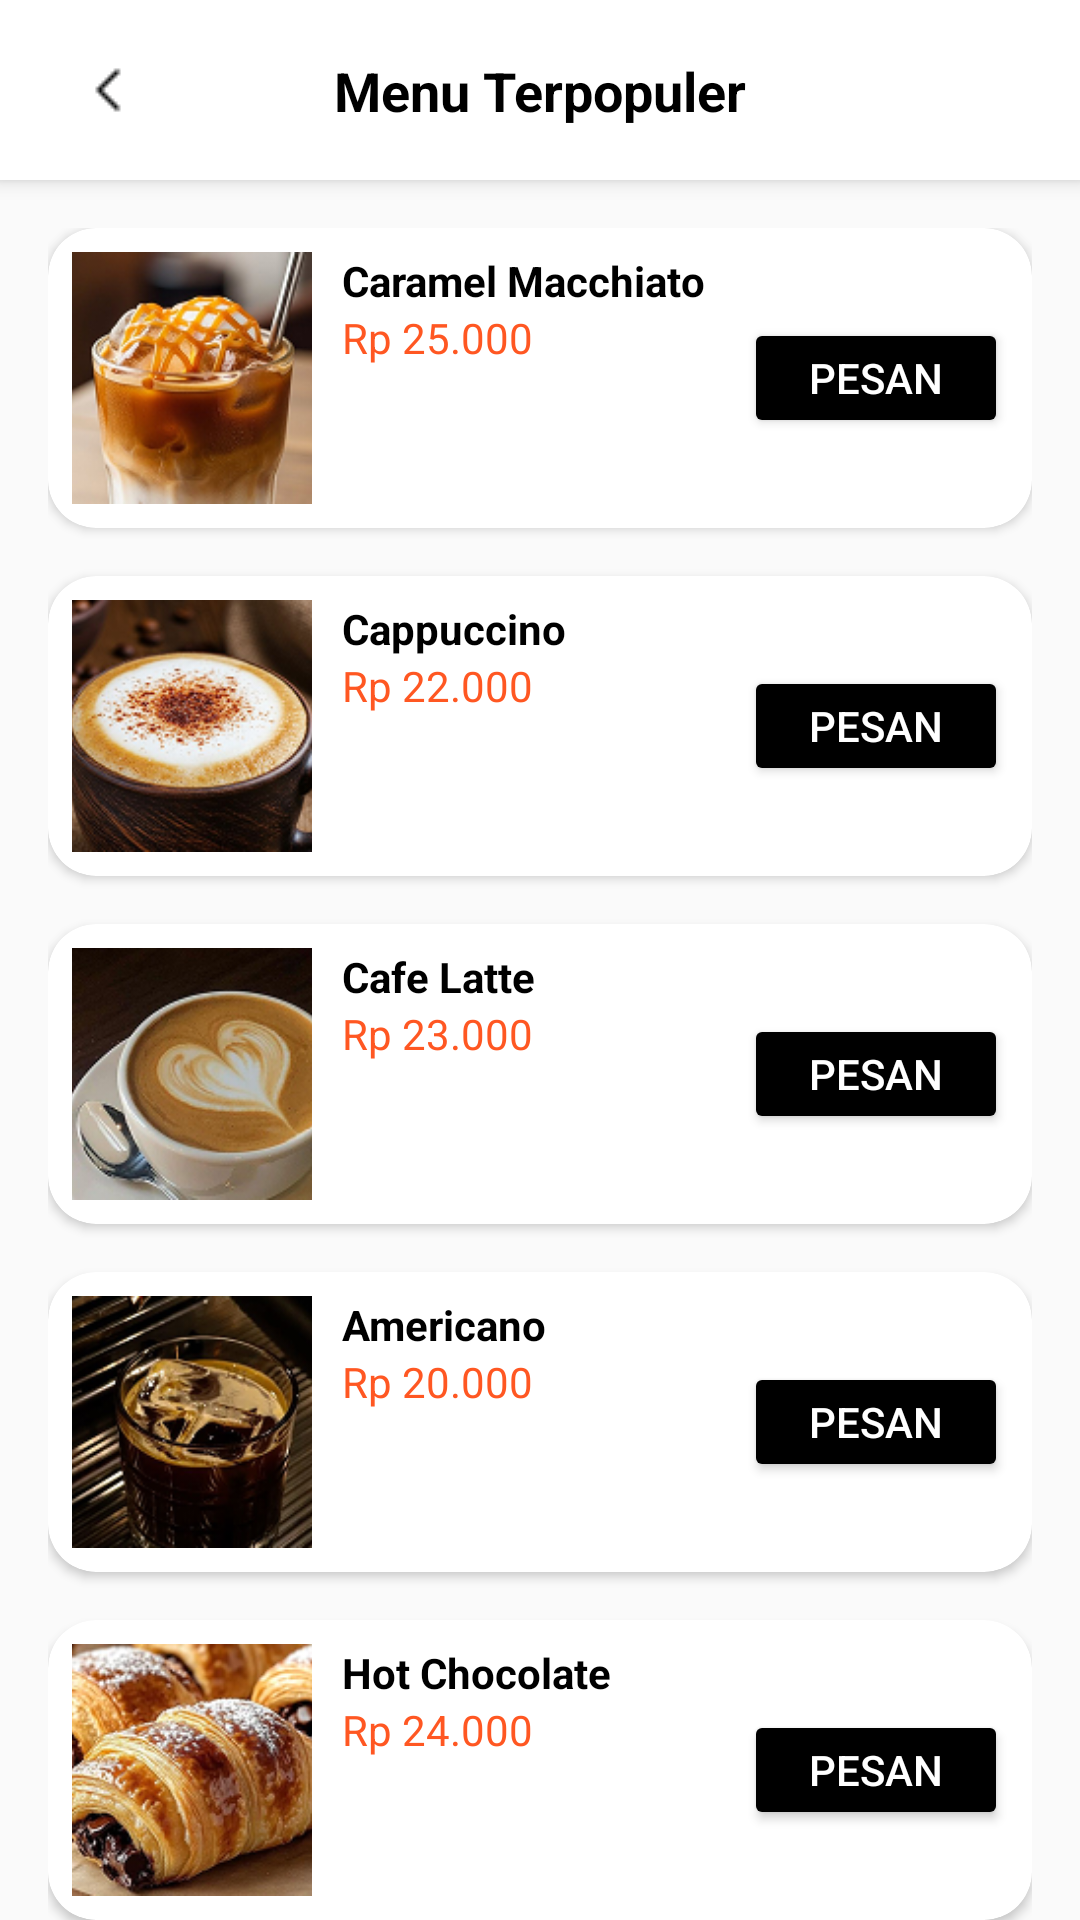

Layout XML and referenced resources for this Android screen:
<!-- AndroidManifest.xml: application theme Theme.NgopiDulz_frontend -->
<!-- res/layout/activity_terpopuler.xml -->
<?xml version="1.0" encoding="utf-8"?>
<androidx.constraintlayout.widget.ConstraintLayout
    xmlns:android="http://schemas.android.com/apk/res/android"
    xmlns:app="http://schemas.android.com/apk/res-auto"
    android:layout_width="match_parent"
    android:layout_height="match_parent"
    android:background="#FAFAFA">

    <androidx.constraintlayout.widget.ConstraintLayout
        android:id="@+id/header"
        android:layout_width="match_parent"
        android:layout_height="60dp"
        android:background="#FFFFFF"
        android:elevation="4dp"
        app:layout_constraintTop_toTopOf="parent">

        <ImageView
            android:id="@+id/btn_back"
            android:layout_width="40dp"
            android:layout_height="40dp"
            android:layout_marginStart="16dp"
            android:padding="8dp"
            android:src="@drawable/ic_back"
            app:layout_constraintBottom_toBottomOf="parent"
            app:layout_constraintStart_toStartOf="parent"
            app:layout_constraintTop_toTopOf="parent" />

        <TextView
            android:layout_width="wrap_content"
            android:layout_height="wrap_content"
            android:text="Menu Terpopuler"
            android:textColor="#000000"
            android:textSize="18sp"
            android:textStyle="bold"
            app:layout_constraintBottom_toBottomOf="parent"
            app:layout_constraintEnd_toEndOf="parent"
            app:layout_constraintStart_toStartOf="parent"
            app:layout_constraintTop_toTopOf="parent" />
    </androidx.constraintlayout.widget.ConstraintLayout>

    <androidx.core.widget.NestedScrollView
        android:layout_width="match_parent"
        android:layout_height="0dp"
        app:layout_constraintTop_toBottomOf="@id/header"
        app:layout_constraintBottom_toBottomOf="parent">

        <LinearLayout
            android:layout_width="match_parent"
            android:layout_height="wrap_content"
            android:orientation="vertical"
            android:padding="16dp">

            <androidx.cardview.widget.CardView
                android:layout_width="match_parent"
                android:layout_height="100dp"
                android:layout_marginBottom="16dp"
                app:cardCornerRadius="16dp">
                <RelativeLayout android:layout_width="match_parent" android:layout_height="match_parent" android:padding="8dp">
                    <ImageView android:id="@+id/img1" android:layout_width="80dp" android:layout_height="match_parent" android:src="@drawable/img_macchiato" android:scaleType="centerCrop"/>
                    <TextView android:id="@+id/txt1" android:layout_width="wrap_content" android:layout_height="wrap_content" android:layout_toEndOf="@id/img1" android:layout_marginStart="10dp" android:text="Caramel Macchiato" android:textStyle="bold" android:textColor="#000000"/>
                    <TextView android:layout_width="wrap_content" android:layout_height="wrap_content" android:layout_below="@id/txt1" android:layout_toEndOf="@id/img1" android:layout_marginStart="10dp" android:text="Rp 25.000" android:textColor="#FF5722"/>
                    <Button android:id="@+id/btn1" android:layout_width="wrap_content" android:layout_height="40dp" android:layout_alignParentEnd="true" android:layout_centerVertical="true" android:text="PESAN" android:backgroundTint="#000000" android:textColor="#FFFFFF"/>
                </RelativeLayout>
            </androidx.cardview.widget.CardView>

            <androidx.cardview.widget.CardView
                android:layout_width="match_parent"
                android:layout_height="100dp"
                android:layout_marginBottom="16dp"
                app:cardCornerRadius="16dp">
                <RelativeLayout android:layout_width="match_parent" android:layout_height="match_parent" android:padding="8dp">
                    <ImageView android:id="@+id/img2" android:layout_width="80dp" android:layout_height="match_parent" android:src="@drawable/img_cappuccino" android:scaleType="centerCrop"/>
                    <TextView android:id="@+id/txt2" android:layout_width="wrap_content" android:layout_height="wrap_content" android:layout_toEndOf="@id/img2" android:layout_marginStart="10dp" android:text="Cappuccino" android:textStyle="bold" android:textColor="#000000"/>
                    <TextView android:layout_width="wrap_content" android:layout_height="wrap_content" android:layout_below="@id/txt2" android:layout_toEndOf="@id/img2" android:layout_marginStart="10dp" android:text="Rp 22.000" android:textColor="#FF5722"/>
                    <Button android:id="@+id/btn2" android:layout_width="wrap_content" android:layout_height="40dp" android:layout_alignParentEnd="true" android:layout_centerVertical="true" android:text="PESAN" android:backgroundTint="#000000" android:textColor="#FFFFFF"/>
                </RelativeLayout>
            </androidx.cardview.widget.CardView>

            <androidx.cardview.widget.CardView
                android:layout_width="match_parent"
                android:layout_height="100dp"
                android:layout_marginBottom="16dp"
                app:cardCornerRadius="16dp">
                <RelativeLayout android:layout_width="match_parent" android:layout_height="match_parent" android:padding="8dp">
                    <ImageView android:id="@+id/img3" android:layout_width="80dp" android:layout_height="match_parent" android:src="@drawable/img_cafelatte" android:scaleType="centerCrop"/>
                    <TextView android:id="@+id/txt3" android:layout_width="wrap_content" android:layout_height="wrap_content" android:layout_toEndOf="@id/img3" android:layout_marginStart="10dp" android:text="Cafe Latte" android:textStyle="bold" android:textColor="#000000"/>
                    <TextView android:layout_width="wrap_content" android:layout_height="wrap_content" android:layout_below="@id/txt3" android:layout_toEndOf="@id/img3" android:layout_marginStart="10dp" android:text="Rp 23.000" android:textColor="#FF5722"/>
                    <Button android:id="@+id/btn3" android:layout_width="wrap_content" android:layout_height="40dp" android:layout_alignParentEnd="true" android:layout_centerVertical="true" android:text="PESAN" android:backgroundTint="#000000" android:textColor="#FFFFFF"/>
                </RelativeLayout>
            </androidx.cardview.widget.CardView>

            <androidx.cardview.widget.CardView
                android:layout_width="match_parent"
                android:layout_height="100dp"
                android:layout_marginBottom="16dp"
                app:cardCornerRadius="16dp">
                <RelativeLayout android:layout_width="match_parent" android:layout_height="match_parent" android:padding="8dp">
                    <ImageView android:id="@+id/img4" android:layout_width="80dp" android:layout_height="match_parent" android:src="@drawable/img_americano" android:scaleType="centerCrop"/>
                    <TextView android:id="@+id/txt4" android:layout_width="wrap_content" android:layout_height="wrap_content" android:layout_toEndOf="@id/img4" android:layout_marginStart="10dp" android:text="Americano" android:textStyle="bold" android:textColor="#000000"/>
                    <TextView android:layout_width="wrap_content" android:layout_height="wrap_content" android:layout_below="@id/txt4" android:layout_toEndOf="@id/img4" android:layout_marginStart="10dp" android:text="Rp 20.000" android:textColor="#FF5722"/>
                    <Button android:id="@+id/btn4" android:layout_width="wrap_content" android:layout_height="40dp" android:layout_alignParentEnd="true" android:layout_centerVertical="true" android:text="PESAN" android:backgroundTint="#000000" android:textColor="#FFFFFF"/>
                </RelativeLayout>
            </androidx.cardview.widget.CardView>

            <androidx.cardview.widget.CardView
                android:layout_width="match_parent"
                android:layout_height="100dp"
                android:layout_marginBottom="16dp"
                app:cardCornerRadius="16dp">
                <RelativeLayout android:layout_width="match_parent" android:layout_height="match_parent" android:padding="8dp">
                    <ImageView android:id="@+id/img5" android:layout_width="80dp" android:layout_height="match_parent" android:src="@drawable/img_chocolat" android:scaleType="centerCrop"/>
                    <TextView android:id="@+id/txt5" android:layout_width="wrap_content" android:layout_height="wrap_content" android:layout_toEndOf="@id/img5" android:layout_marginStart="10dp" android:text="Hot Chocolate" android:textStyle="bold" android:textColor="#000000"/>
                    <TextView android:layout_width="wrap_content" android:layout_height="wrap_content" android:layout_below="@id/txt5" android:layout_toEndOf="@id/img5" android:layout_marginStart="10dp" android:text="Rp 24.000" android:textColor="#FF5722"/>
                    <Button android:id="@+id/btn5" android:layout_width="wrap_content" android:layout_height="40dp" android:layout_alignParentEnd="true" android:layout_centerVertical="true" android:text="PESAN" android:backgroundTint="#000000" android:textColor="#FFFFFF"/>
                </RelativeLayout>
            </androidx.cardview.widget.CardView>

        </LinearLayout>
    </androidx.core.widget.NestedScrollView>
</androidx.constraintlayout.widget.ConstraintLayout>
<!-- resources referenced by this layout -->
<resources>
  <!-- drawable ic_back: png bitmap (drawable, 286 bytes) -->
  <!-- drawable img_americano: png bitmap (drawable, 57644 bytes) -->
  <!-- drawable img_cafelatte: png bitmap (drawable, 51961 bytes) -->
  <!-- drawable img_cappuccino: png bitmap (drawable, 60071 bytes) -->
  <!-- drawable img_chocolat: png bitmap (drawable, 67917 bytes) -->
  <!-- drawable img_macchiato: png bitmap (drawable, 47244 bytes) -->
  <style name="Theme.NgopiDulz_frontend" parent="Base.Theme.NgopiDulz_frontend" />
  <style name="Base.Theme.NgopiDulz_frontend" parent="Theme.Material3.DayNight.NoActionBar">
          
          
      </style>
</resources>
